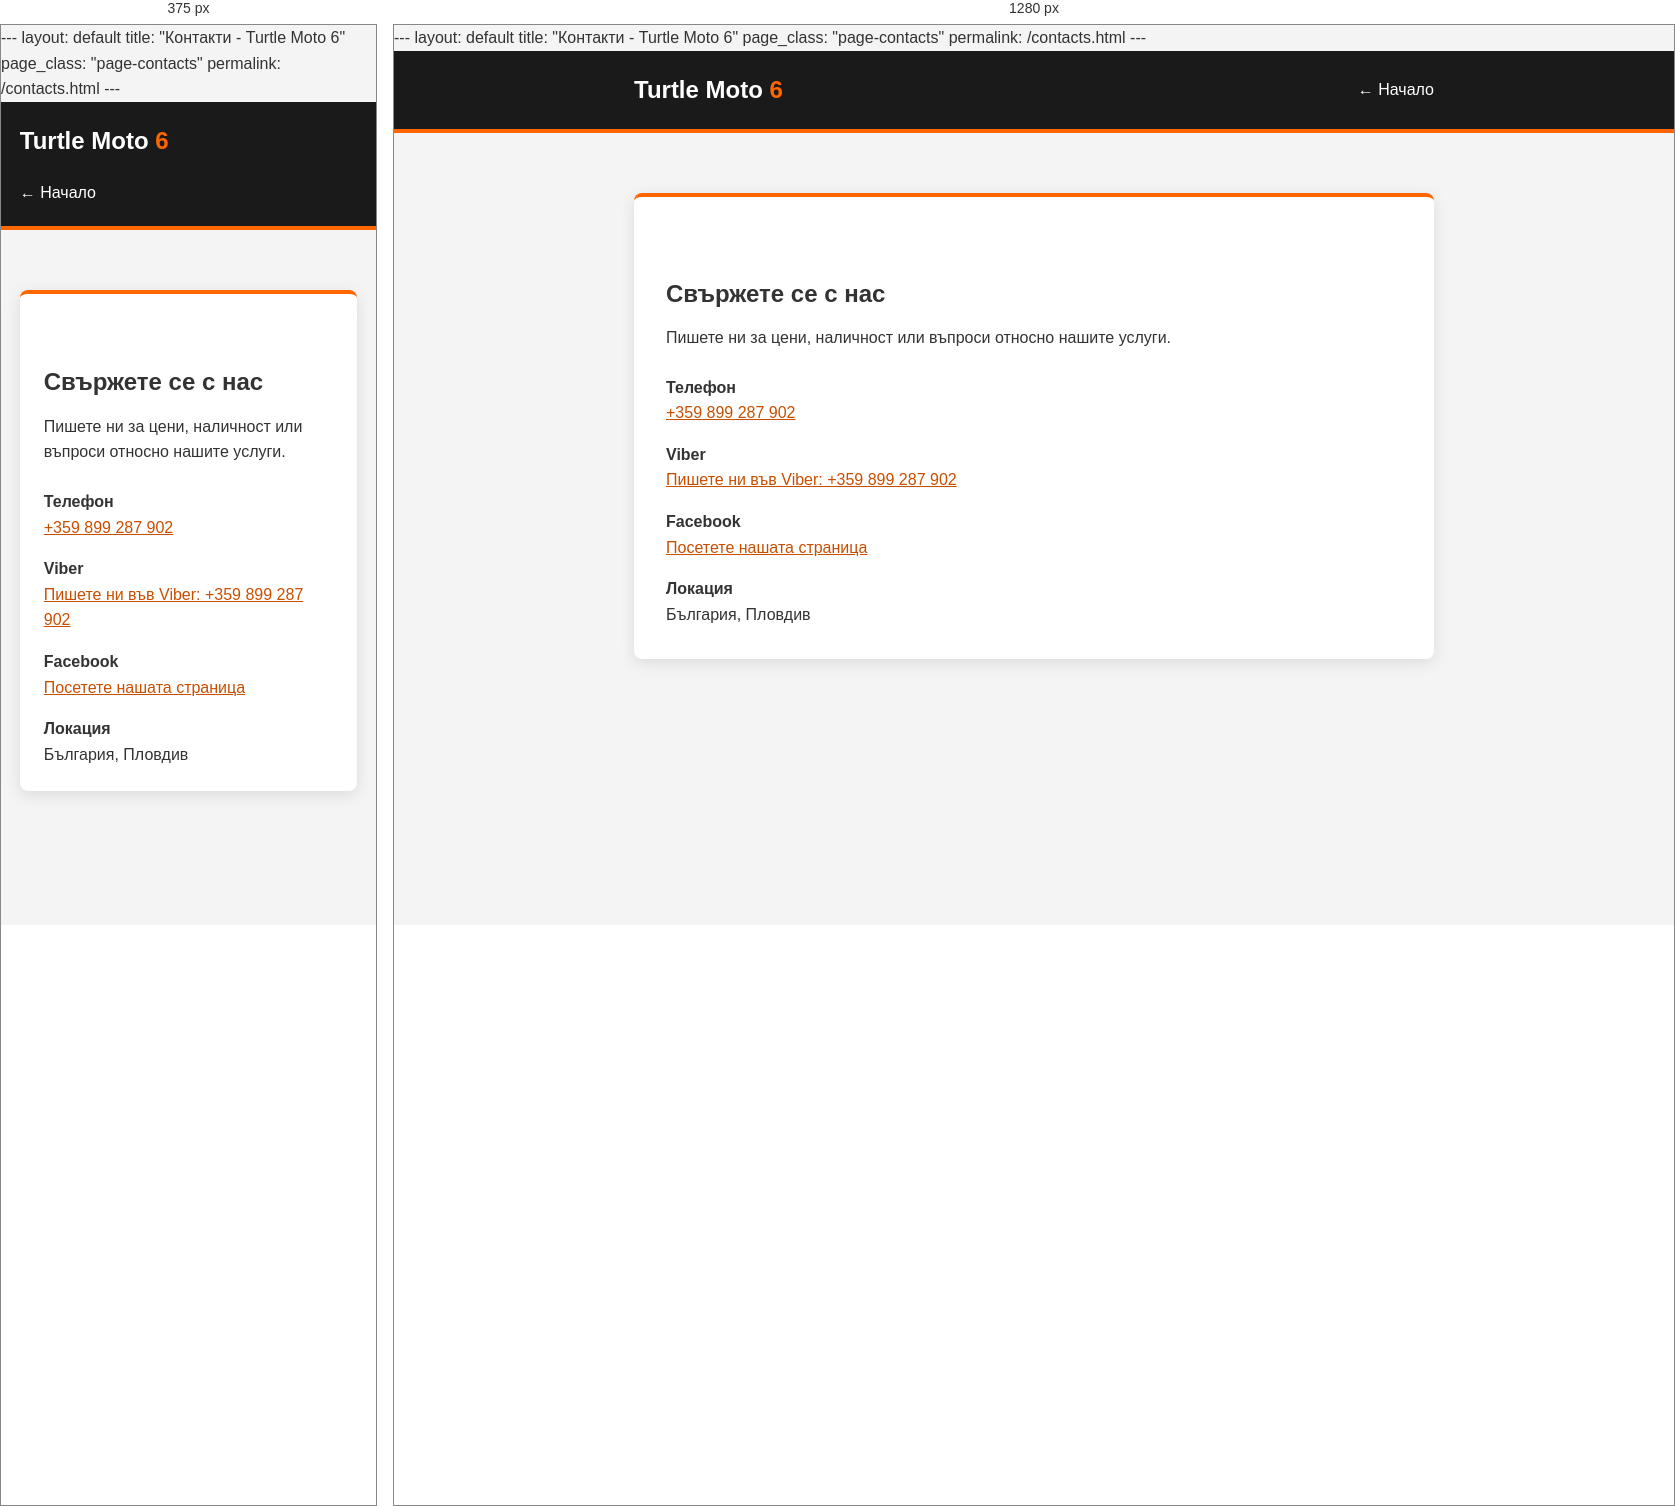
Rendered at 375 px and 1280 px, left to right.

<!-- file: contacts.html -->
---
layout: default
title: "Контакти - Turtle Moto 6"
page_class: "page-contacts"
permalink: /contacts.html
---
    <style>
        :root {
            --primary: #ff6600;
            --dark: #1a1a1a;
            --light: #f4f4f4;
            --text-light: #ffffff;
            --text-dark: #333333;
        }
        * {
            box-sizing: border-box;
            margin: 0;
            padding: 0;
            font-family: 'Segoe UI', Tahoma, Geneva, Verdana, sans-serif;
        }
        body {
            background: var(--light);
            color: var(--text-dark);
            line-height: 1.6;
        }
        header {
            background: var(--dark);
            color: var(--text-light);
            padding: 20px 0;
            border-bottom: 4px solid var(--primary);
        }
        .container {
            width: 90%;
            max-width: 800px;
            margin: 0 auto;
        }
        .header-content {
            display: flex;
            justify-content: space-between;
            align-items: center;
            gap: 20px;
        }
        .logo {
            color: var(--text-light);
            font-size: 24px;
            font-weight: bold;
            text-decoration: none;
        }
        .logo span { color: var(--primary); }
        nav a, .back-link {
            color: var(--text-light);
            text-decoration: none;
        }
        nav a:hover, .back-link:hover { color: var(--primary); }
        main { padding: 60px 0; }
        .contact-card {
            background: #fff;
            padding: 32px;
            border-radius: 8px;
            box-shadow: 0 4px 15px rgba(0, 0, 0, 0.1);
            border-top: 4px solid var(--primary);
        }
        h1 { margin: 20px 0 12px; }
        .contact-card > p { margin-bottom: 24px; }
        .contact-item { margin-top: 16px; }
        .contact-item strong { display: block; }
        .contact-item a { color: #c94f00; }
        .contact-item a:hover { color: #963b00; }
        @media (max-width: 520px) {
            .header-content { align-items: flex-start; flex-direction: column; }
            .contact-card { padding: 24px; }
        }
    </style>

    <header>
        <div class="container header-content">
            <a href="index.html" class="logo">Turtle Moto <span>6</span></a>
            <nav><a href="index.html">← Начало</a></nav>
        </div>
    </header>
    <main class="container">
        <section class="contact-card">
            <a href="index.html" class="back-link">← Всички услуги</a>
            <h1>Свържете се с нас</h1>
            <p>Пишете ни за цени, наличност или въпроси относно нашите услуги.</p>
            <div class="contact-item">
                <strong>Телефон</strong>
                <a href="tel:+359899287902">+359 899 287 902</a>
            </div>
            <div class="contact-item">
                <strong>Viber</strong>
                <a href="viber://chat?number=%2B359899287902">Пишете ни във Viber: +359 899 287 902</a>
            </div>
            <div class="contact-item">
                <strong>Facebook</strong>
                <a href="https://www.facebook.com/profile.php?id=61594601897443" target="_blank" rel="noopener noreferrer">Посетете нашата страница</a>
            </div>
            <div class="contact-item">
                <strong>Локация</strong>
                <span>България, Пловдив</span>
            </div>
        </section>
    </main>